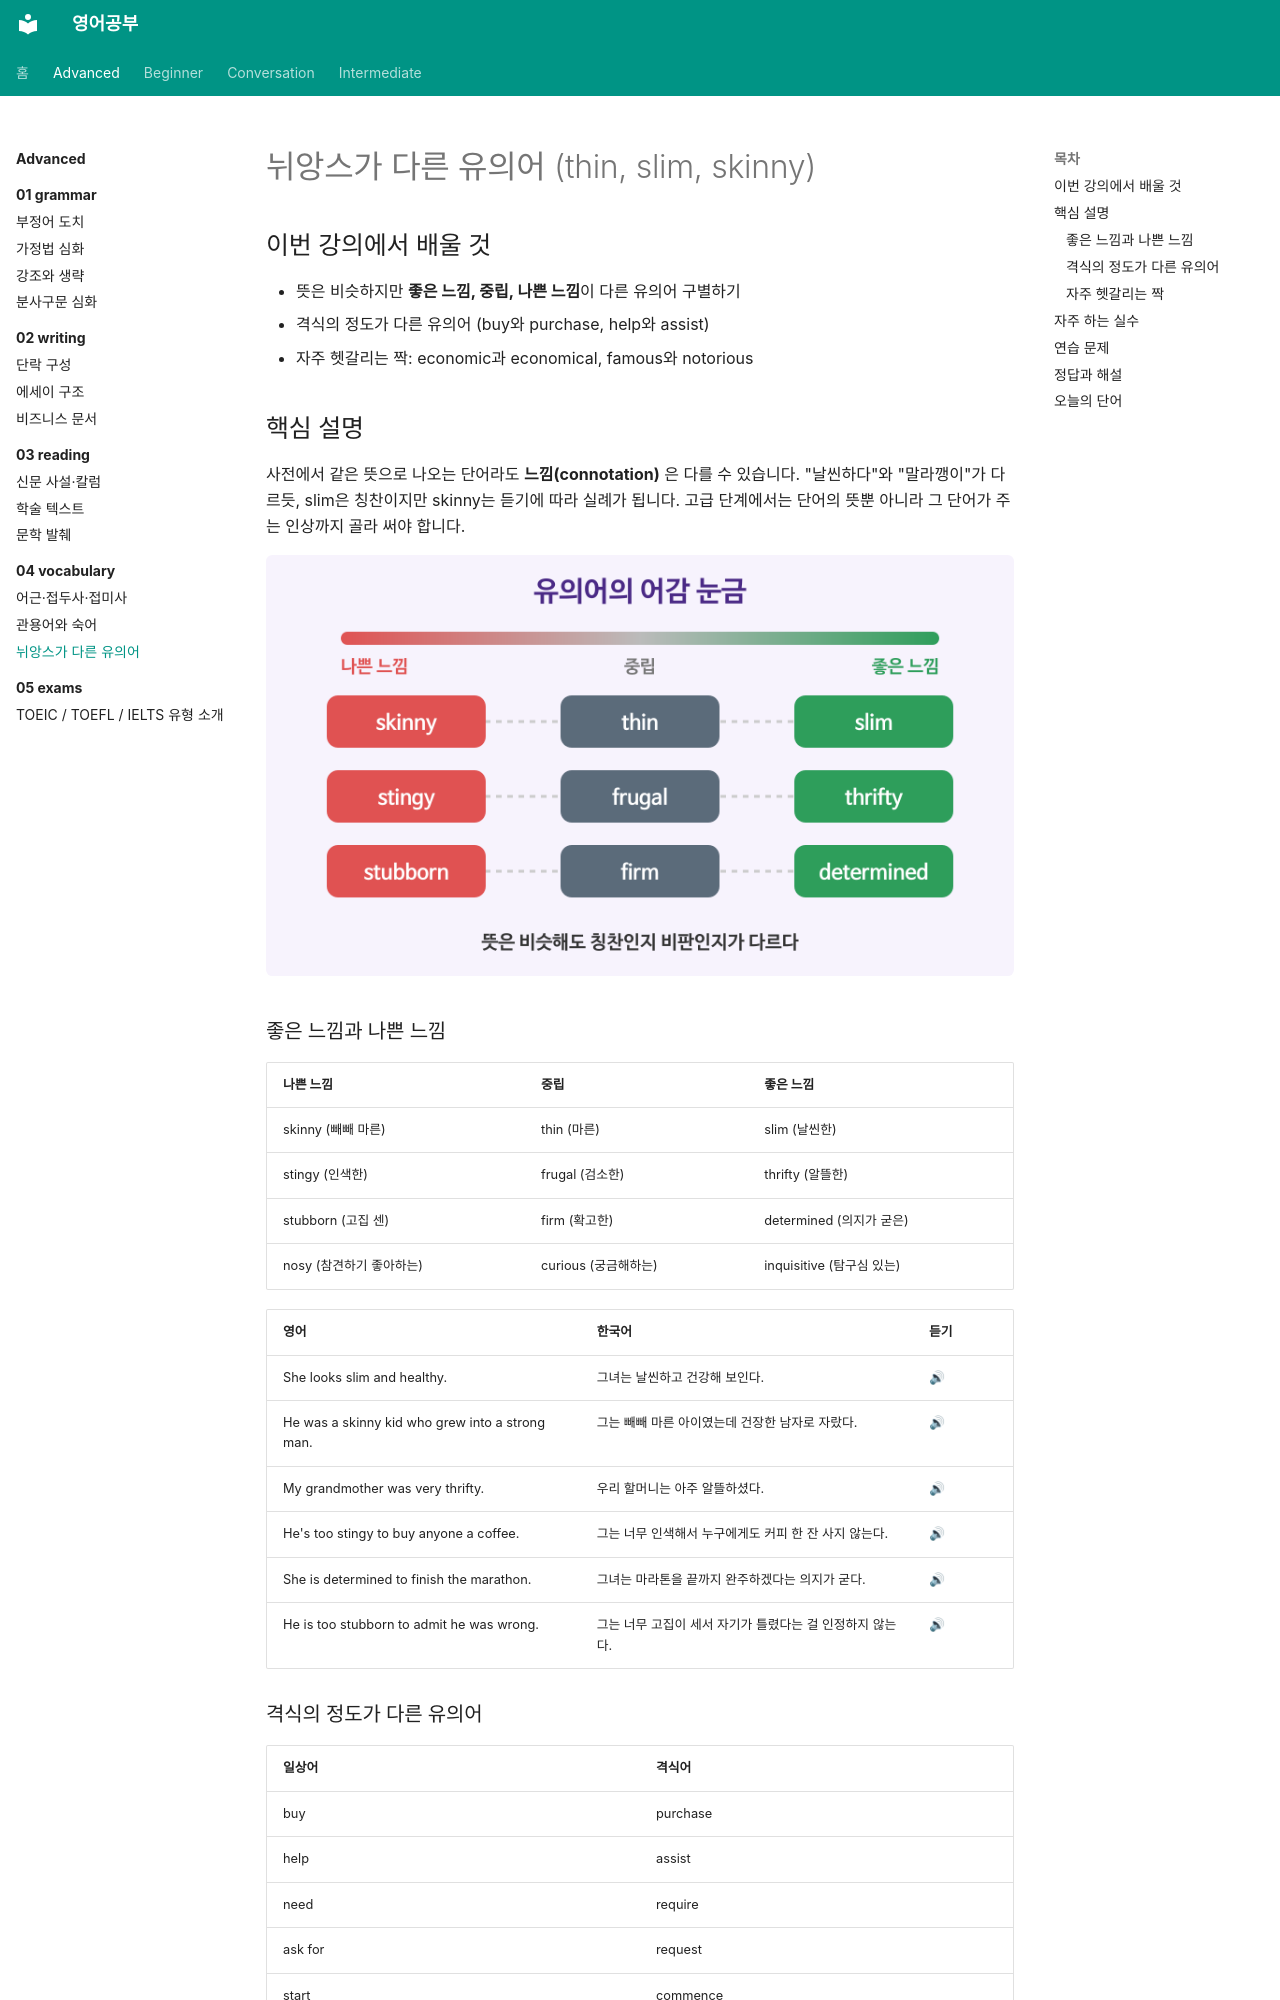

repository: goodhosup/english-study · page: advanced/04-vocabulary/03-synonyms/index.html · generator: mkdocs

---
track: advanced
chapter: 4
lesson: 3
title: 뉘앙스가 다른 유의어
tags: [어휘, 유의어, 뉘앙스]
---

# 뉘앙스가 다른 유의어 (thin, slim, skinny)

## 이번 강의에서 배울 것

- 뜻은 비슷하지만 **좋은 느낌, 중립, 나쁜 느낌**이 다른 유의어 구별하기
- 격식의 정도가 다른 유의어 (buy와 purchase, help와 assist)
- 자주 헷갈리는 짝: economic과 economical, famous와 notorious

## 핵심 설명

사전에서 같은 뜻으로 나오는 단어라도 **느낌(connotation)** 은 다를 수 있습니다. "날씬하다"와 "말라깽이"가 다르듯, slim은 칭찬이지만 skinny는 듣기에 따라 실례가 됩니다. 고급 단계에서는 단어의 뜻뿐 아니라 그 단어가 주는 인상까지 골라 써야 합니다.

![유의어를 나쁜 느낌에서 좋은 느낌까지 늘어놓은 눈금. skinny, thin, slim과 stingy, frugal, thrifty와 stubborn, determined](images/03-synonyms-1.png)

### 좋은 느낌과 나쁜 느낌

| 나쁜 느낌 | 중립 | 좋은 느낌 |
|---|---|---|
| skinny (빼빼 마른) | thin (마른) | slim (날씬한) |
| stingy (인색한) | frugal (검소한) | thrifty (알뜰한) |
| stubborn (고집 센) | firm (확고한) | determined (의지가 굳은) |
| nosy (참견하기 좋아하는) | curious (궁금해하는) | inquisitive (탐구심 있는) |

| 영어 | 한국어 | 듣기 |
|---|---|---|
| She looks slim and healthy. | 그녀는 날씬하고 건강해 보인다. | [🔊](audio/03-synonyms-01.mp3) |
| He was a skinny kid who grew into a strong man. | 그는 빼빼 마른 아이였는데 건장한 남자로 자랐다. | [🔊](audio/03-synonyms-02.mp3) |
| My grandmother was very thrifty. | 우리 할머니는 아주 알뜰하셨다. | [🔊](audio/03-synonyms-03.mp3) |
| He's too stingy to buy anyone a coffee. | 그는 너무 인색해서 누구에게도 커피 한 잔 사지 않는다. | [🔊](audio/03-synonyms-04.mp3) |
| She is determined to finish the marathon. | 그녀는 마라톤을 끝까지 완주하겠다는 의지가 굳다. | [🔊](audio/03-synonyms-05.mp3) |
| He is too stubborn to admit he was wrong. | 그는 너무 고집이 세서 자기가 틀렸다는 걸 인정하지 않는다. | [🔊](audio/03-synonyms-06.mp3) |

### 격식의 정도가 다른 유의어

| 일상어 | 격식어 |
|---|---|
| buy | purchase |
| help | assist |
| need | require |
| ask for | request |
| start | commence |

| 영어 | 한국어 | 듣기 |
|---|---|---|
| Tickets can be purchased online. | 표는 온라인으로 구매할 수 있습니다. | [🔊](audio/03-synonyms-07.mp3) |
| All visitors are required to sign in. | 모든 방문객은 출입 기록을 남겨야 합니다. | [🔊](audio/03-synonyms-08.mp3) |
| Can you help me move this table? | 이 테이블 옮기는 것 좀 도와줄래? | [🔊](audio/03-synonyms-09.mp3) |
